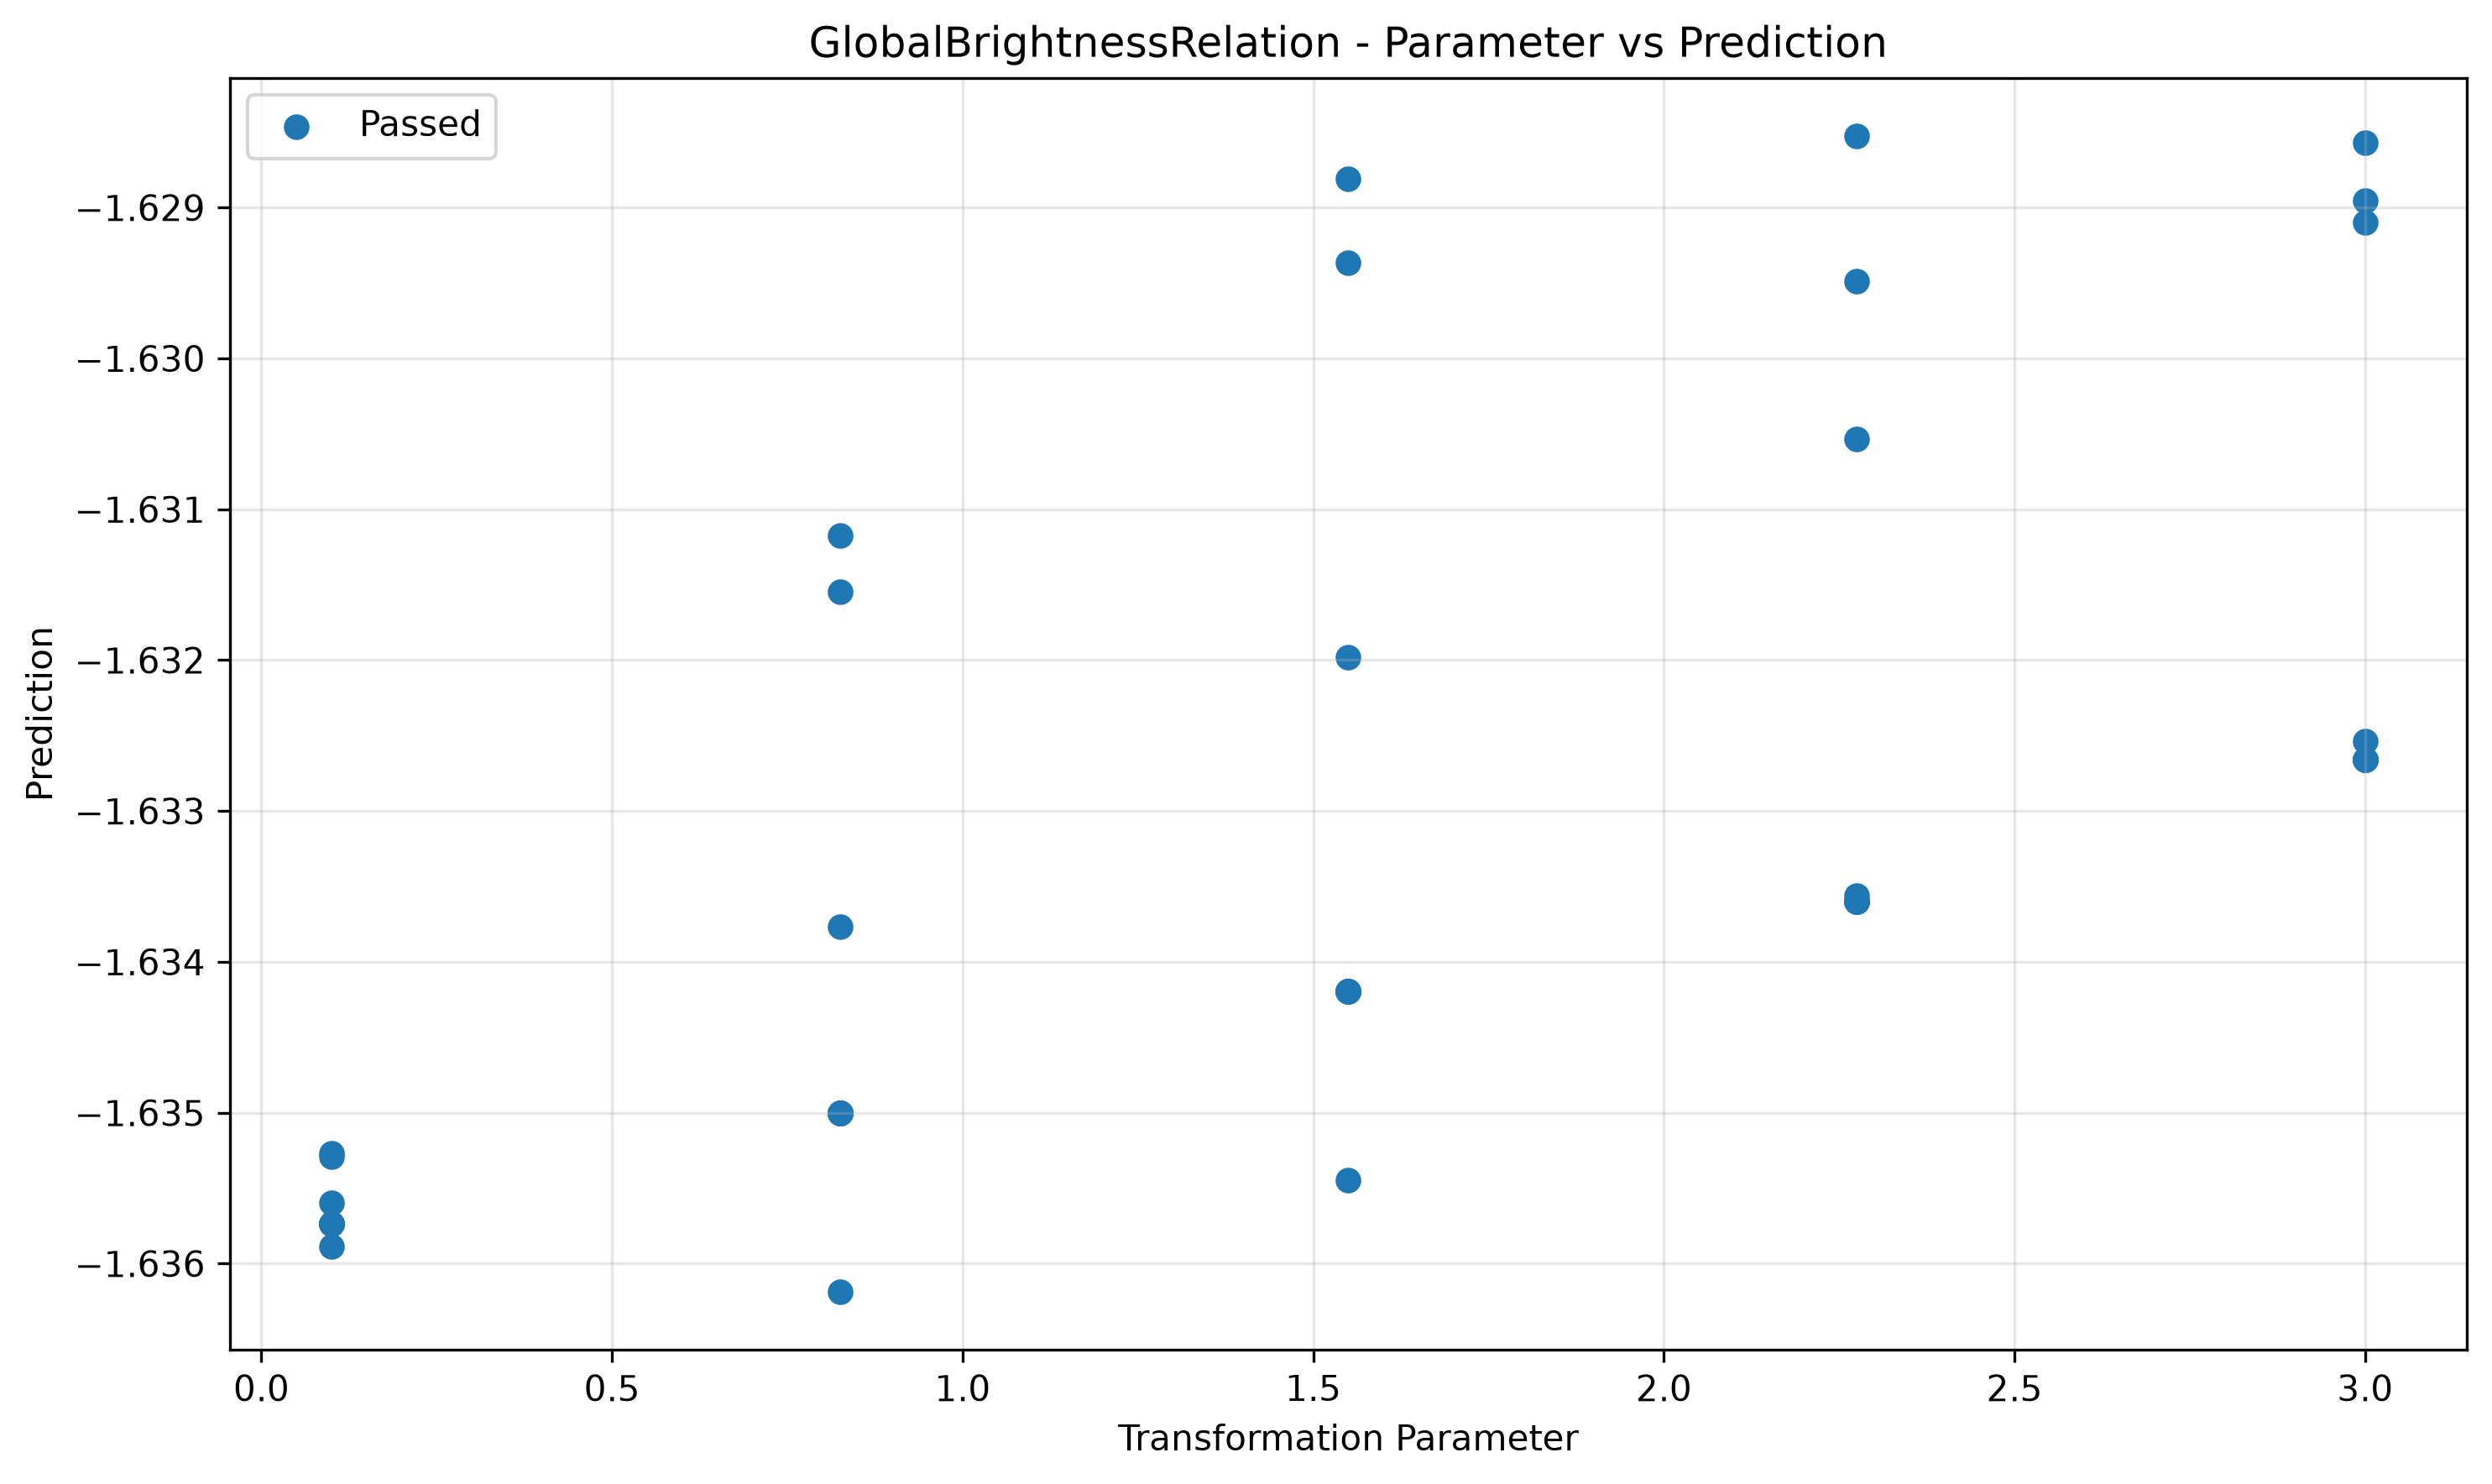

Source data for this figure (header and first rows):
param, transformed, passed
0.1, -1.636, True
0.1, -1.636, True
0.1, -1.636, True
0.1, -1.636, True
0.1, -1.635, True
0.1, -1.636, True
0.1, -1.636, True
0.1, -1.636, True
0.1, -1.636, True
0.1, -1.635, True
0.825, -1.636, True
0.825, -1.635, True
0.825, -1.635, True
0.825, -1.635, True
0.825, -1.631, True
0.825, -1.634, True
0.825, -1.635, True
0.825, -1.632, True
0.825, -1.635, True
0.825, -1.635, True
1.55, -1.629, True
1.55, -1.632, True
1.55, -1.634, True
1.55, -1.634, True
1.55, -1.634, True
1.55, -1.629, True
1.55, -1.634, True
1.55, -1.635, True
1.55, -1.634, True
1.55, -1.634, True
2.275, -1.631, True
2.275, -1.634, True
2.275, -1.629, True
2.275, -1.634, True
2.275, -1.634, True
2.275, -1.634, True
2.275, -1.629, True
2.275, -1.634, True
2.275, -1.634, True
2.275, -1.634, True
3.0, -1.633, True
3.0, -1.633, True
3.0, -1.633, True
3.0, -1.633, True
3.0, -1.629, True
3.0, -1.633, True
3.0, -1.629, True
3.0, -1.633, True
3.0, -1.629, True
3.0, -1.633, True
